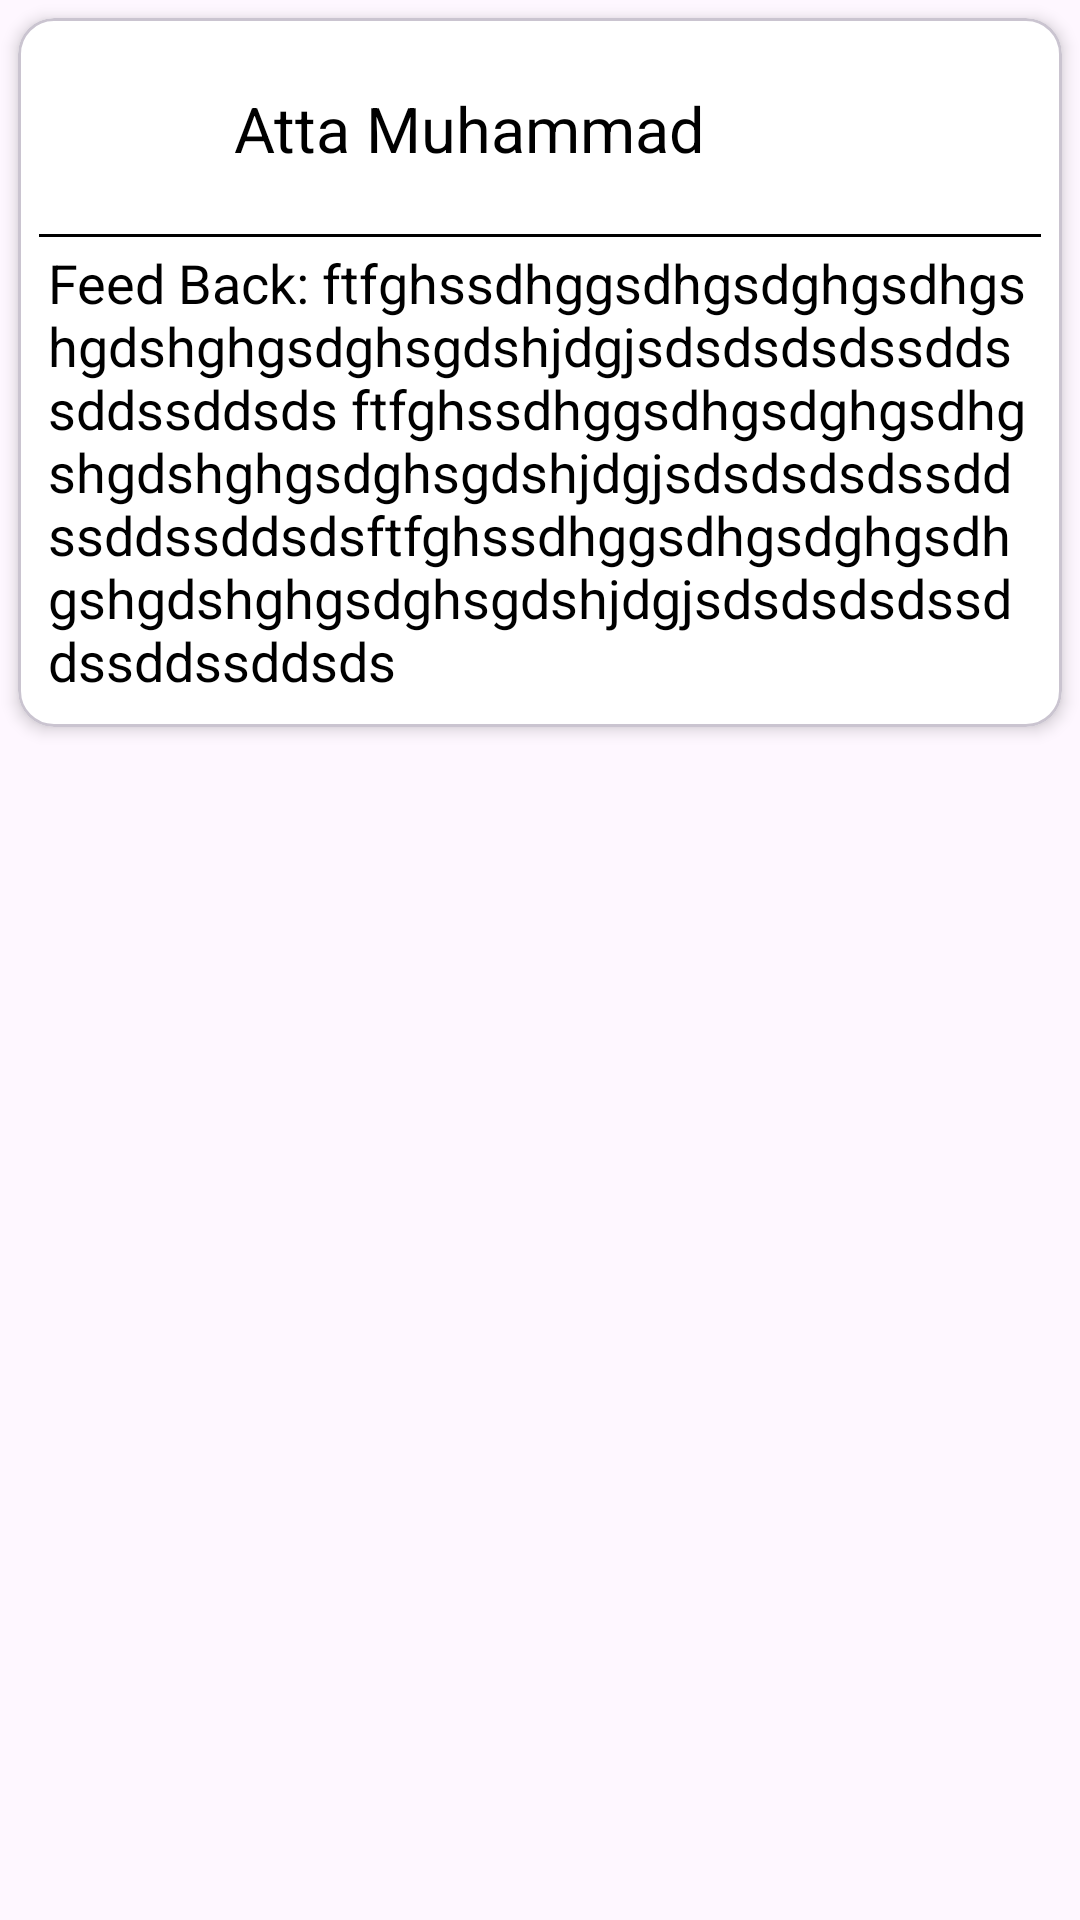

The Android layout XML behind this screen, and the referenced resources:
<!-- AndroidManifest.xml: application theme Theme.AdminEasyRoom -->
<!-- res/layout/feed_back_sample_row.xml -->
<?xml version="1.0" encoding="utf-8"?>
<LinearLayout xmlns:android="http://schemas.android.com/apk/res/android"
    android:layout_width="match_parent"
    xmlns:app="http://schemas.android.com/apk/res-auto"
    android:orientation="vertical"
    android:layout_height="wrap_content">

    <com.google.android.material.card.MaterialCardView
        android:layout_width="match_parent"
        android:backgroundTint="@color/white"
        android:layout_margin="6dp"
        app:cardElevation="3dp"
        android:layout_height="wrap_content">
        <LinearLayout
            android:layout_width="match_parent"
            android:orientation="vertical"
            android:layout_margin="7dp"
            android:layout_height="wrap_content">

            <LinearLayout
                android:layout_width="match_parent"
                android:orientation="horizontal"
                android:layout_height="wrap_content">
                <ImageView
                    android:id="@+id/personImage"
                    android:layout_width="60dp"
                    android:layout_height="60dp"/>
                <TextView
                    android:id="@+id/nameTv"
                    android:layout_width="match_parent"
                    android:text="Atta Muhammad"
                    android:textSize="21sp"
                    android:layout_marginStart="5dp"
                    android:layout_gravity="center"
                    android:textColor="@color/black"
                    android:layout_height="wrap_content"/>
            </LinearLayout>
            <View
                android:layout_width="match_parent"
                android:background="@color/black"
                android:layout_marginTop="5dp"
                android:layout_height="1dp"/>

            <TextView
                android:id="@+id/feedBackTv"
                android:layout_width="match_parent"
                android:textSize="18sp"
                android:textColor="@color/black"
                android:layout_margin="3dp"
                android:text="Feed Back: ftfghssdhggsdhgsdghgsdhgshgdshghgsdghsgdshjdgjsdsdsdsdssddssddssddsds ftfghssdhggsdhgsdghgsdhgshgdshghgsdghsgdshjdgjsdsdsdsdssddssddssddsdsftfghssdhggsdhgsdghgsdhgshgdshghgsdghsgdshjdgjsdsdsdsdssddssddssddsds"
                android:layout_height="wrap_content"/>

        </LinearLayout>
    </com.google.android.material.card.MaterialCardView>

</LinearLayout>
<!-- resources referenced by this layout -->
<resources>
  <color name="black">#FF000000</color>
  <color name="white">#FFFFFFFF</color>
  <style name="Theme.AdminEasyRoom" parent="Base.Theme.AdminEasyRoom" />
  <style name="Base.Theme.AdminEasyRoom" parent="Theme.Material3.DayNight.NoActionBar">
          
          
      </style>
</resources>
